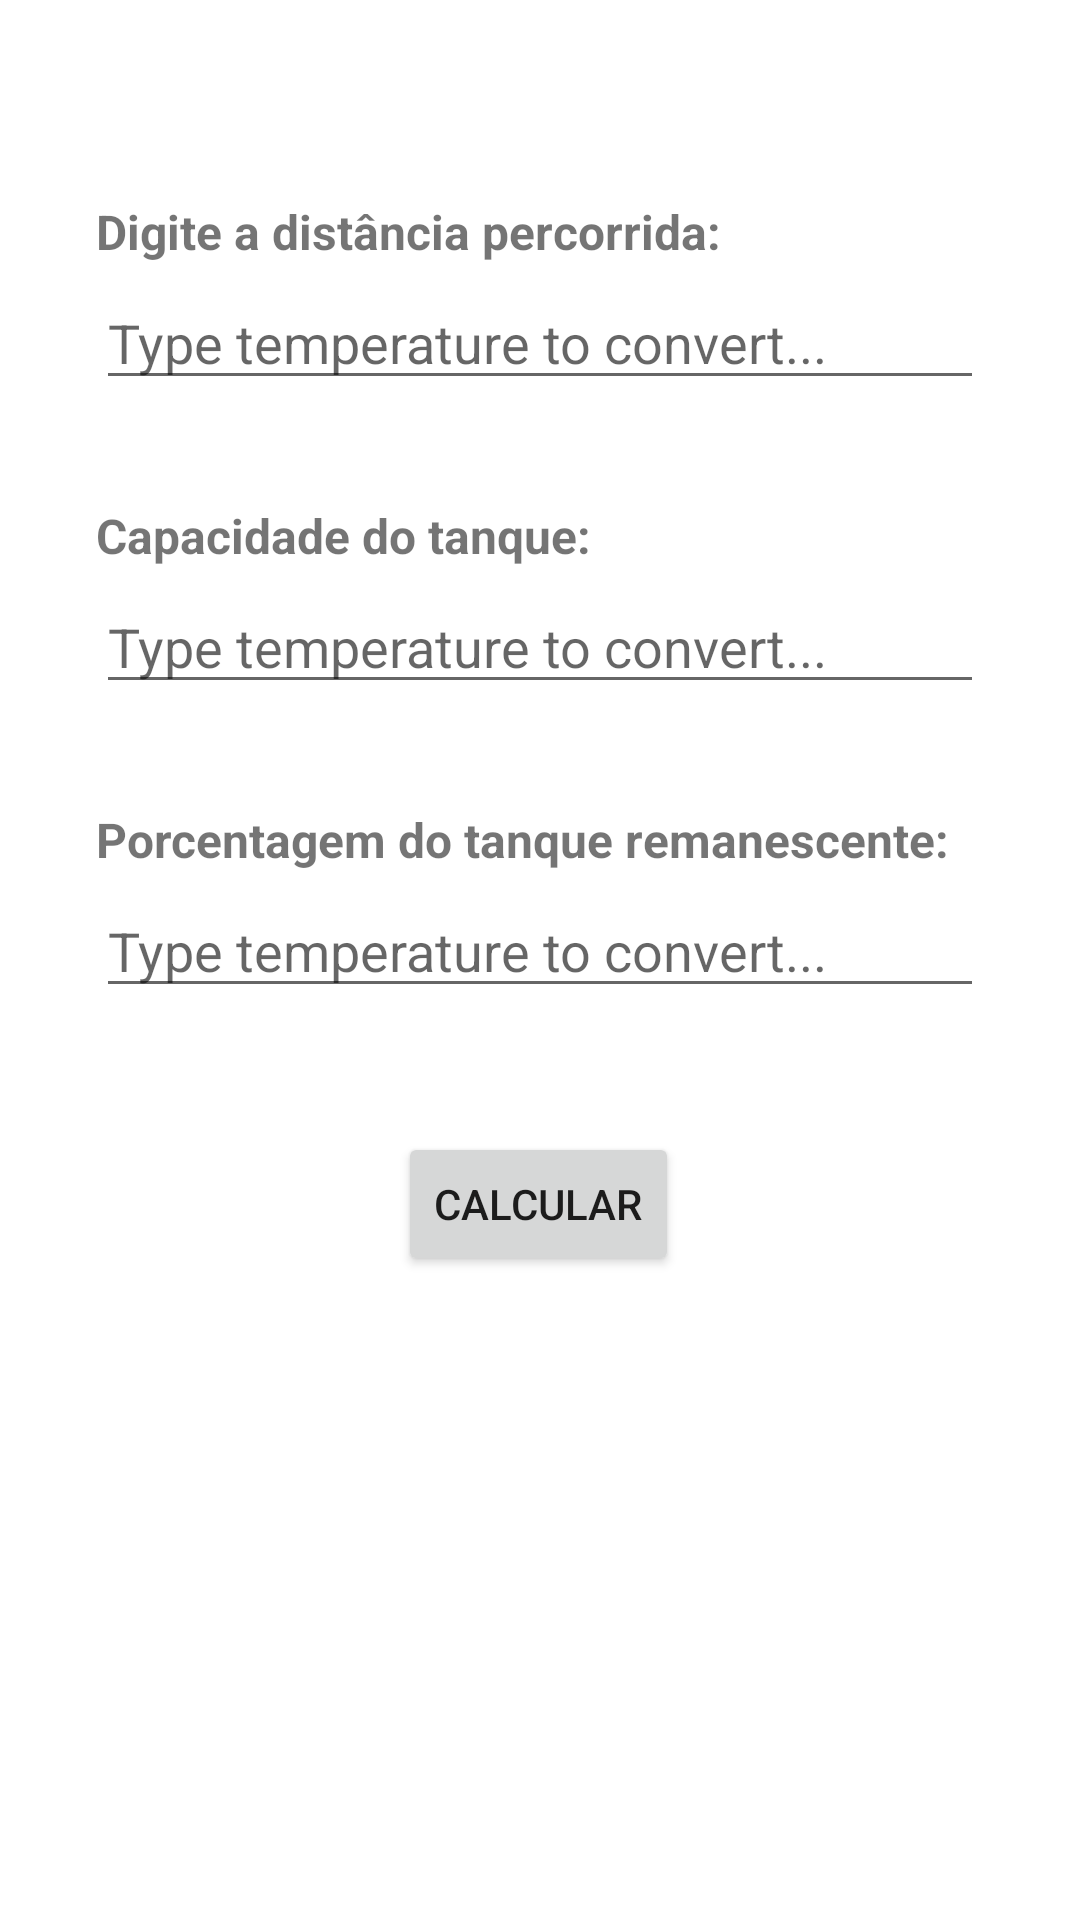

Produce the Android XML layout that renders to this screen, including the resource entries it uses.
<!-- AndroidManifest.xml: application theme Theme.Calculadoras -->
<!-- res/layout/activity_calculadora.xml -->
<?xml version="1.0" encoding="utf-8"?>
<androidx.constraintlayout.widget.ConstraintLayout xmlns:android="http://schemas.android.com/apk/res/android"
    xmlns:app="http://schemas.android.com/apk/res-auto"
    xmlns:tools="http://schemas.android.com/tools"
    android:layout_width="match_parent"
    android:layout_height="match_parent"
    tools:context=".MainActivity">

    <TextView
        android:id="@+id/resultCalculadoraTextView"
        android:layout_width="wrap_content"
        android:layout_height="wrap_content"
        android:layout_marginTop="16dp"
        android:textSize="20sp"
        app:layout_constraintEnd_toEndOf="parent"
        app:layout_constraintHorizontal_bias="0.498"
        app:layout_constraintStart_toStartOf="parent"
        app:layout_constraintTop_toBottomOf="@+id/buttonCalcular" />

    <Button
        android:id="@+id/buttonCalcular"
        android:layout_width="wrap_content"
        android:layout_height="wrap_content"
        android:layout_marginTop="244dp"
        android:text="@string/buttonCalcularValue"
        app:layout_constraintEnd_toEndOf="parent"
        app:layout_constraintHorizontal_bias="0.498"
        app:layout_constraintStart_toStartOf="parent"
        app:layout_constraintTop_toBottomOf="@+id/inputTextDistancia" />

    <EditText
        android:id="@+id/inputTextDistancia"
        android:layout_width="fill_parent"
        android:layout_height="wrap_content"
        android:layout_marginStart="32dp"
        android:layout_marginTop="92dp"
        android:layout_marginEnd="32dp"
        android:ems="10"
        android:hint="@string/inputConversorValue"
        android:importantForAutofill="no"
        android:inputType="numberDecimal"
        app:layout_constraintEnd_toEndOf="parent"
        app:layout_constraintStart_toStartOf="parent"
        app:layout_constraintTop_toTopOf="parent" />

    <EditText
        android:id="@+id/inputTextCapacidade"
        android:layout_width="fill_parent"
        android:layout_height="wrap_content"
        android:layout_marginStart="32dp"
        android:layout_marginTop="60dp"
        android:layout_marginEnd="32dp"
        android:ems="10"
        android:hint="@string/inputConversorValue"
        android:importantForAutofill="no"
        android:inputType="numberDecimal"
        app:layout_constraintEnd_toEndOf="parent"
        app:layout_constraintStart_toStartOf="parent"
        app:layout_constraintTop_toBottomOf="@+id/inputTextDistancia" />

    <EditText
        android:id="@+id/inputTextRemanescente"
        android:layout_width="fill_parent"
        android:layout_height="wrap_content"
        android:layout_marginStart="32dp"
        android:layout_marginTop="60dp"
        android:layout_marginEnd="32dp"
        android:ems="10"
        android:hint="@string/inputConversorValue"
        android:importantForAutofill="no"
        android:inputType="numberDecimal"
        app:layout_constraintEnd_toEndOf="parent"
        app:layout_constraintStart_toStartOf="parent"
        app:layout_constraintTop_toBottomOf="@+id/inputTextCapacidade" />

    <TextView
        android:id="@+id/textView"
        android:layout_width="wrap_content"
        android:layout_height="wrap_content"
        android:layout_marginStart="32dp"
        android:layout_marginBottom="4dp"
        android:text="@string/digite_a_dist_ncia_percorrida"
        android:textSize="16sp"
        android:textStyle="bold"
        app:layout_constraintBottom_toTopOf="@+id/inputTextDistancia"
        app:layout_constraintStart_toStartOf="parent" />

    <TextView
        android:id="@+id/textView2"
        android:layout_width="wrap_content"
        android:layout_height="wrap_content"
        android:layout_marginStart="32dp"
        android:layout_marginBottom="4dp"
        android:text="@string/capacidade_do_tanque"
        android:textSize="16sp"
        android:textStyle="bold"
        app:layout_constraintBottom_toTopOf="@+id/inputTextCapacidade"
        app:layout_constraintStart_toStartOf="parent" />

    <TextView
        android:id="@+id/textView3"
        android:layout_width="wrap_content"
        android:layout_height="wrap_content"
        android:layout_marginStart="32dp"
        android:layout_marginBottom="4dp"
        android:text="@string/porcentagem_do_tanque_remanescente"
        android:textSize="16sp"
        android:textStyle="bold"
        app:layout_constraintBottom_toTopOf="@+id/inputTextRemanescente"
        app:layout_constraintStart_toStartOf="parent" />

</androidx.constraintlayout.widget.ConstraintLayout>
<!-- resources referenced by this layout -->
<resources>
  <string name="buttonCalcularValue">Calcular</string>
  <string name="capacidade_do_tanque">Capacidade do tanque:</string>
  <string name="digite_a_dist_ncia_percorrida">Digite a distância percorrida:</string>
  <string name="inputConversorValue">Type temperature to convert...</string>
  <string name="porcentagem_do_tanque_remanescente">Porcentagem do tanque remanescente:</string>
  <style name="Theme.Calculadoras" parent="Theme.MaterialComponents.DayNight.DarkActionBar">
          
          <item name="colorPrimary">@color/purple_500</item>
          <item name="colorPrimaryVariant">@color/purple_700</item>
          <item name="colorOnPrimary">@color/white</item>
          
          <item name="colorSecondary">@color/teal_200</item>
          <item name="colorSecondaryVariant">@color/teal_700</item>
          <item name="colorOnSecondary">@color/black</item>
          
          <item name="android:statusBarColor">?attr/colorPrimaryVariant</item>
          
      </style>
  <!-- not gathered from this repository: default colours our renderer supplied (Android Studio template values) -->
  <color name="purple_500">#FF6200EE</color>
  <color name="purple_700">#FF3700B3</color>
  <color name="teal_200">#FF03DAC5</color>
  <color name="teal_700">#FF018786</color>
  <color name="black">#FF000000</color>
  <color name="white">#FFFFFFFF</color>
</resources>
